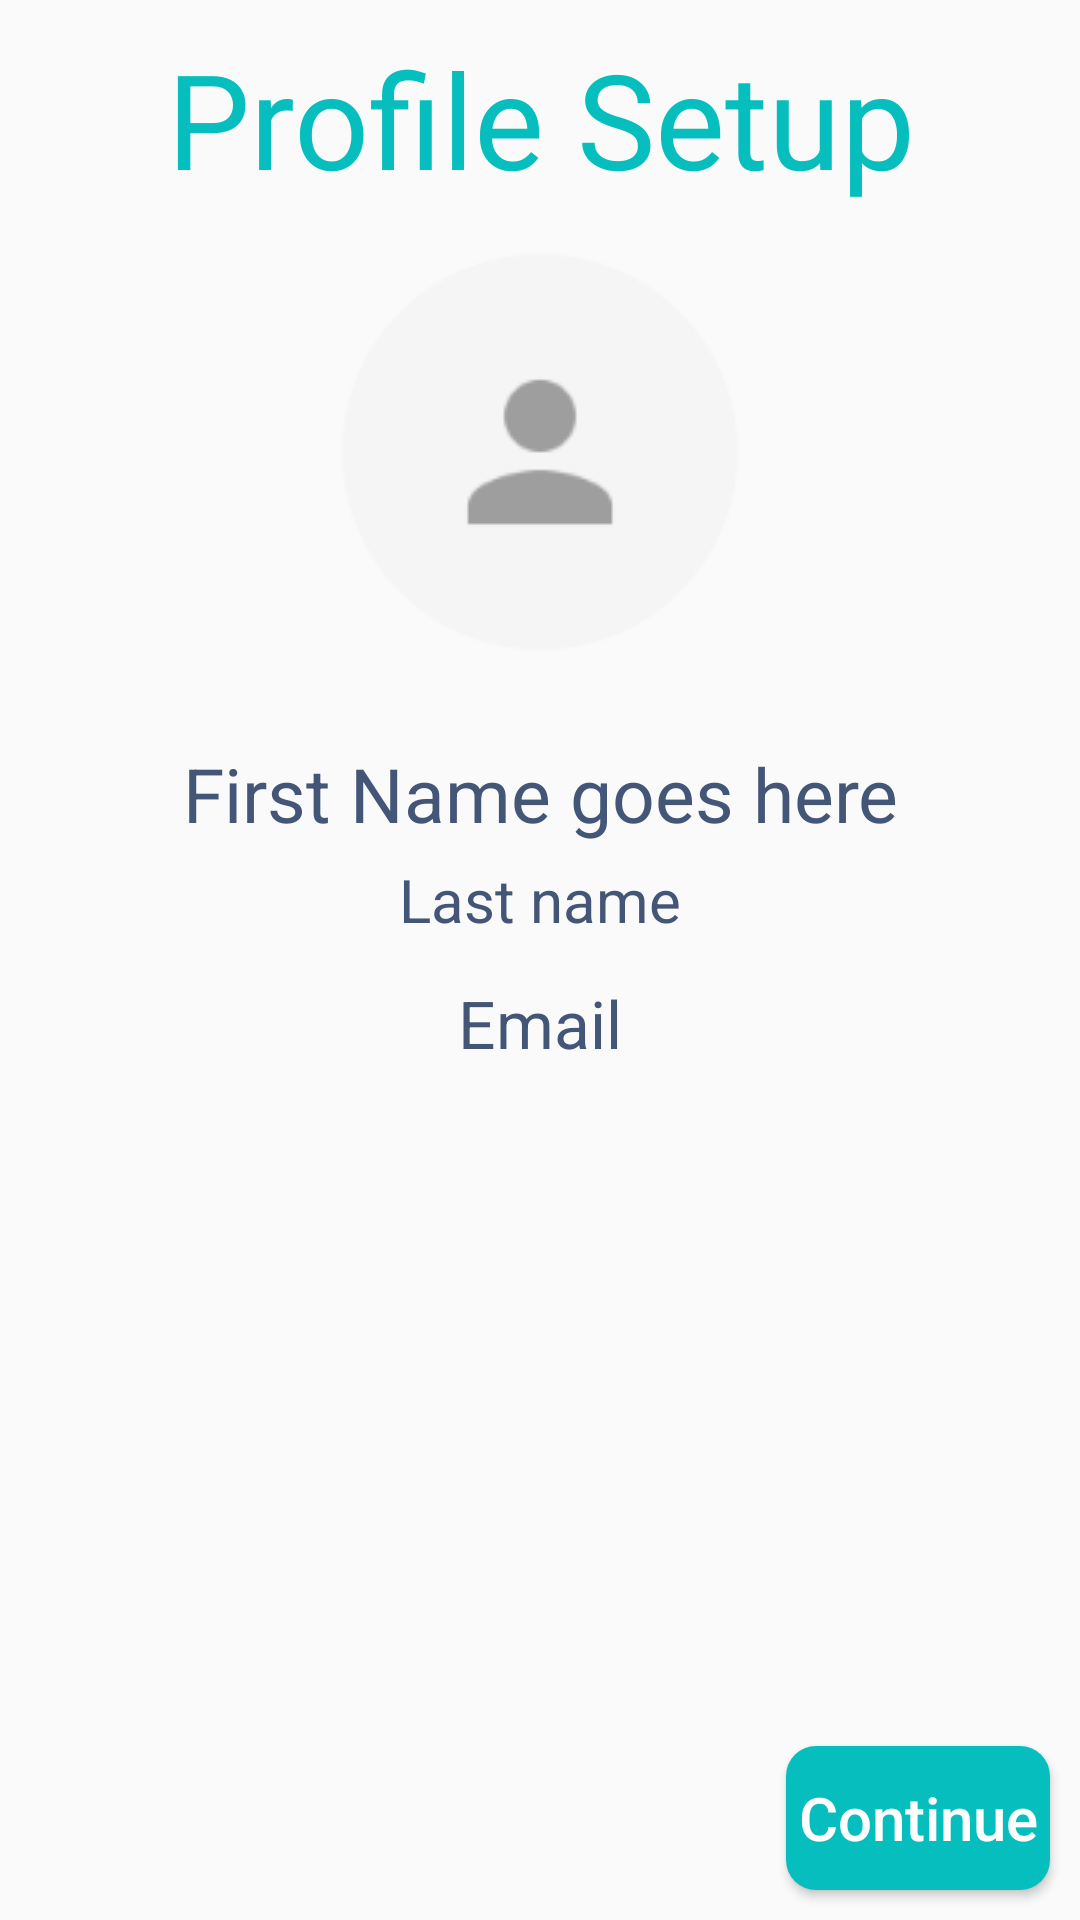

Produce the Android XML layout that renders to this screen, including the resource entries it uses.
<!-- AndroidManifest.xml: application theme AppTheme -->
<!-- res/layout/activity_profile_setup.xml -->
<?xml version="1.0" encoding="utf-8"?>
<LinearLayout xmlns:android="http://schemas.android.com/apk/res/android"
    xmlns:tools="http://schemas.android.com/tools"
    xmlns:app="http://schemas.android.com/apk/res-auto"
    android:orientation="vertical"
    android:layout_width="match_parent"
    android:layout_height="match_parent"
    tools:context="com.oreo.mcommonjobs.Activity.ProfileSetUpActivity">

    <TextView
        android:id="@+id/page_title_profile_info"
        android:layout_width="match_parent"
        android:layout_height="wrap_content"
        android:layout_alignParentTop="true"
        android:layout_centerHorizontal="true"
        android:layout_margin="10dp"
        android:fontFamily="Asap-Regular"
        android:layout_marginTop="43dp"
        android:textColor="#06bebd"
        android:textSize="44sp"
        android:textAlignment="center"
        android:text="Profile Setup"/>

                <LinearLayout
                    android:orientation="horizontal"
                    android:layout_width="match_parent"
                    android:layout_height="wrap_content"
                    android:id="@+id/user_icon_layout"
                    android:paddingBottom="20dp">

                    <ImageView
                        android:layout_width="wrap_content"
                        android:layout_height="wrap_content"
                        app:srcCompat="@drawable/person_icon"
                        android:id="@+id/imageView2"
                        android:layout_weight="1" />
                </LinearLayout>

    <LinearLayout
        android:layout_width="match_parent"
        android:layout_height="wrap_content"
        android:orientation="horizontal"
        android:textAlignment="center"
        android:padding="5dp"
        android:id="@+id/firstname_layout"
        >

        <TextView
            android:layout_width="match_parent"
            android:layout_height="wrap_content"
            android:text="First Name goes here"
            android:id="@+id/firstname_textview"
            android:gravity="center_horizontal"
            android:textSize="25sp"
            android:textColor="#445677"/>

    </LinearLayout>

    <LinearLayout
        android:layout_width="match_parent"
        android:layout_height="wrap_content"
        android:orientation="horizontal"
        android:id="@+id/lastname_layout"
        >

        <TextView
            android:text="@string/last_name_title"
            android:id="@+id/lastname_textview"
            android:layout_width="match_parent"
            android:layout_height="wrap_content"
            android:textAlignment="center"
            android:textSize="20sp"
            android:textColor="#445677"
            />

    </LinearLayout>

    <LinearLayout
        android:layout_width="match_parent"
        android:layout_height="wrap_content"
        android:orientation="horizontal"
        android:padding="5dp"
        android:id="@+id/email_layout"
        >

        <TextView
            android:layout_width="match_parent"
            android:layout_height="wrap_content"
            android:text="@string/email"
            android:textAlignment="center"
            android:textSize="22sp"
            android:textColor="#445677"
            android:layout_marginTop="8dp"
            android:layout_marginBottom="15dp"
            android:id="@+id/email_textview"
            />

    </LinearLayout>

    <RelativeLayout
        android:layout_width="fill_parent"
        android:layout_height="fill_parent">

                    <Button
                        android:text="Continue"
                        android:id="@+id/btn_continue"
                        android:layout_alignParentLeft="false"
                        android:layout_alignParentEnd="true"
                        android:layout_width="wrap_content"
                        android:layout_height="wrap_content"
                        android:layout_alignParentRight="true"
                        android:layout_alignParentBottom="true"
                        android:textSize="20sp"
                        android:layout_marginRight="10dp"
                        android:layout_marginBottom="10dp"
                        android:textColor="#ffffff"
                        android:textAllCaps="false"
                        android:background="@drawable/roundedbtn"/>

                </RelativeLayout>

        <LinearLayout
            android:orientation="horizontal"
            android:layout_width="match_parent"
            android:layout_height="wrap_content"
            ></LinearLayout>

    </LinearLayout>
<!-- resources referenced by this layout -->
<resources>
  <!-- drawable person_icon: png bitmap (drawable, 3500 bytes) -->
  <!-- drawable roundedbtn (drawable) -->
  <?xml version="1.0" encoding="utf-8"?>
  <shape xmlns:android="http://schemas.android.com/apk/res/android" >
      <corners
          android:bottomLeftRadius="10dp"
          android:bottomRightRadius="10dp"
          android:topLeftRadius="10dp"
          android:topRightRadius="10dp" />
      <solid android:color="#06bebd" />
      <size
  
           />
  </shape>
  <string name="email">Email</string>
  <string name="last_name_title">Last name</string>
  <style name="AppTheme" parent="Theme.AppCompat.Light.DarkActionBar">
          
          <item name="colorPrimary">@color/colorPrimary</item>
          <item name="colorPrimaryDark">@color/colorPrimaryDark</item>
          <item name="colorAccent">@color/colorAccent</item>
      </style>
  <color name="colorPrimary">#3F51B5</color>
  <color name="colorPrimaryDark">#303f9f</color>
  <color name="colorAccent">#fff540</color>
</resources>
